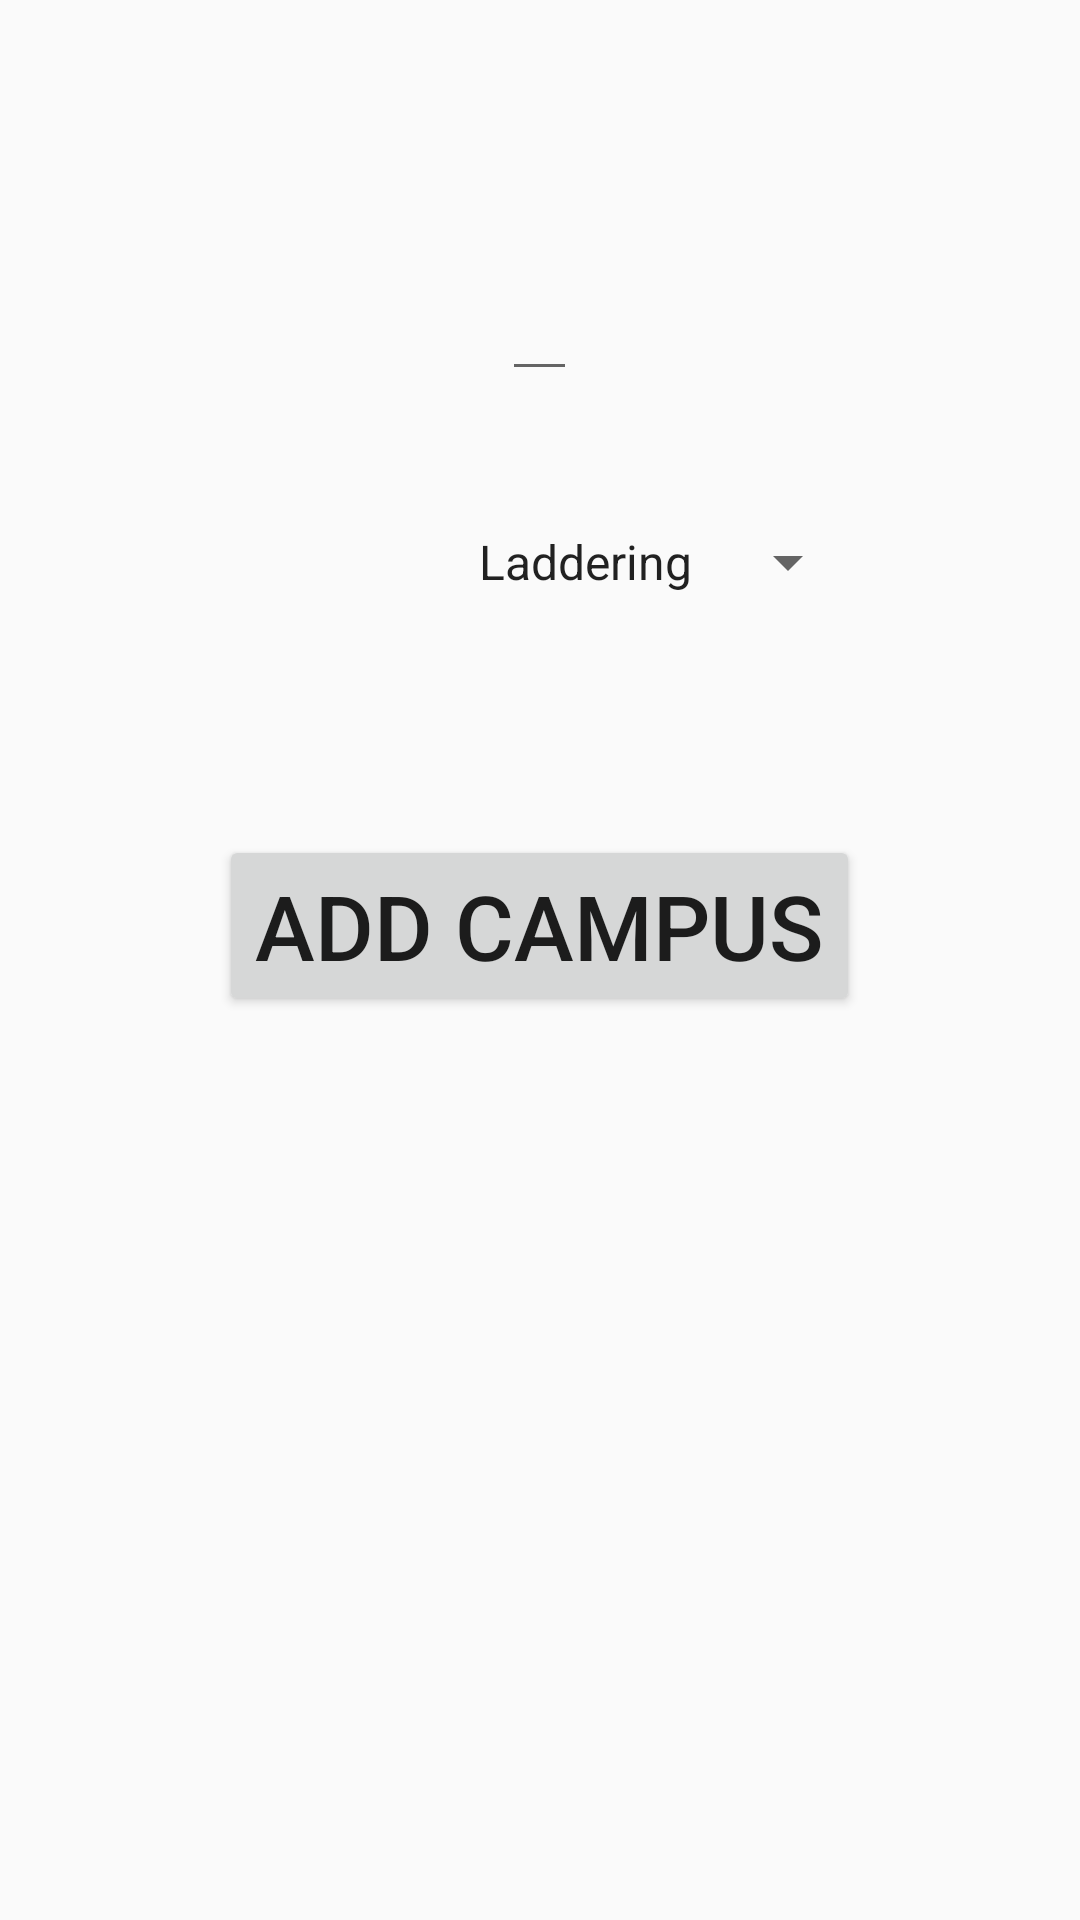

This screen was rendered from an Android layout file. Write that file and the resources it references.
<!-- AndroidManifest.xml: application theme AppTheme -->
<!-- res/layout/campus_activity.xml -->
<?xml version="1.0" encoding="utf-8"?>
<RelativeLayout
    xmlns:android="http://schemas.android.com/apk/res/android"
    android:layout_width="match_parent"
    android:layout_height="match_parent"
    android:id="@+id/campusActivity_rootView">

    <TextView
        android:id="@+id/campusActivity_textView_campusResult"
        android:layout_width="match_parent"
        android:layout_height="wrap_content"
        android:textAppearance="?android:attr/textAppearanceMedium"
        android:layout_alignParentTop="true"
        android:layout_alignParentStart="true" />

    <EditText
        android:id="@+id/campusActivity_editText_campusSteps"
        android:layout_width="wrap_content"
        android:minWidth="25dp"
        android:layout_height="wrap_content"
        android:inputType="phone"
        android:imeOptions="actionDone"
        android:textAlignment="center"
        android:textSize="30sp"
        android:layout_alignParentTop="true"
        android:layout_centerHorizontal="true"
        android:layout_marginTop="73dp" />


    <android.support.v7.widget.AppCompatSpinner
        android:layout_width="wrap_content"
        android:layout_height="wrap_content"
        android:id="@+id/campusActivity_spinner_campusType"
        android:layout_below="@+id/campusActivity_editText_campusSteps"
        android:layout_alignEnd="@+id/campusActivity_button_addCampus"
        android:layout_marginTop="45dp"
        android:entries="@array/campus_type_array"/>

    <Button
        android:id="@+id/campusActivity_button_addCampus"
        android:layout_width="wrap_content"
        android:layout_height="wrap_content"
        android:text="@string/add_campus"
        android:textAppearance="@style/TextAppearance.AppCompat.Button"
        android:textSize="30sp"
        android:layout_below="@+id/campusActivity_editText_campusSteps"
        android:layout_centerHorizontal="true"
        android:layout_marginTop="148dp" />
</RelativeLayout>
<!-- resources referenced by this layout -->
<resources>
  <string-array name="campus_type_array">
          <item>Laddering</item>
          <item>Touches</item>
          <item>Doubles</item>
          <item>Bumps</item>
      </string-array>
  <string name="add_campus">Add campus</string>
  <style name="AppTheme" parent="Theme.AppCompat.Light.DarkActionBar">
          
          <item name="colorPrimary">@color/colorPrimary</item>
          <item name="colorPrimaryDark">@color/colorPrimaryDark</item>
          <item name="colorAccent">@color/colorAccent</item>
      </style>
  <color name="colorPrimary">@color/md_orange_500</color>
  <color name="colorPrimaryDark">@color/md_orange_700</color>
  <color name="colorAccent">@color/md_grey_500</color>
  <color name="md_orange_500">#FF9800</color>
  <color name="md_orange_700">#F57C00</color>
  <color name="md_grey_500">#9E9E9E</color>
</resources>
